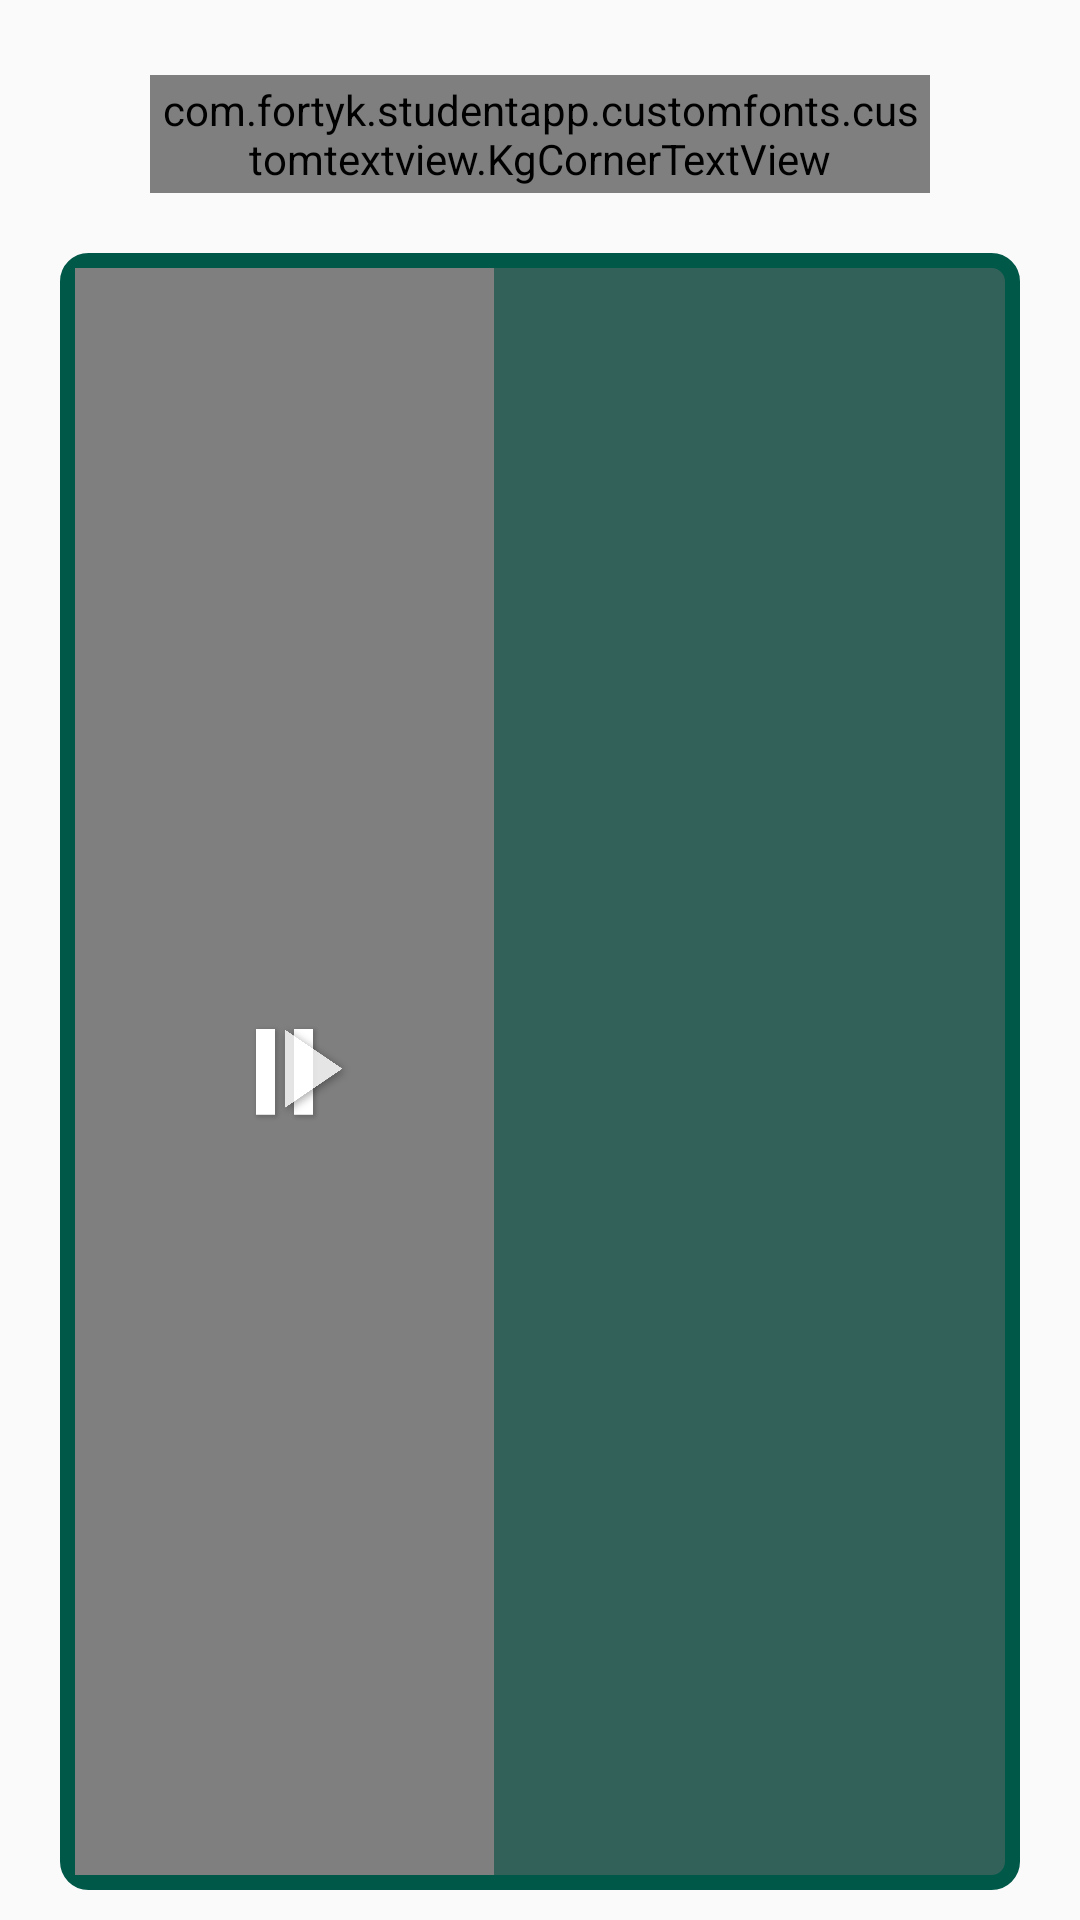

Layout XML and referenced resources for this Android screen:
<!-- AndroidManifest.xml: application theme AppTheme.NoActionBar -->
<!-- res/layout/fragment_mcq_text_single_response.xml -->
<?xml version="1.0" encoding="utf-8"?>
<LinearLayout xmlns:android="http://schemas.android.com/apk/res/android"
    android:layout_width="match_parent"
    android:layout_height="match_parent"
    android:orientation="vertical">

    <RelativeLayout
        android:layout_width="match_parent"
        android:layout_height="wrap_content"
        android:layout_marginStart="40dp"
        android:layout_marginTop="25dp"
        android:layout_marginEnd="40dp"
        android:orientation="horizontal">

        <ImageView
            android:id="@+id/question_heading_audio"
            android:layout_width="70dp"
            android:layout_height="70dp"
            android:src="@drawable/que_audio_selector"
            android:visibility="gone" />

        <com.fortyk.studentapp.customfonts.customtextview.KgCornerTextView
            android:id="@+id/question_title"
            android:layout_width="match_parent"
            android:layout_height="wrap_content"
            android:layout_marginStart="10dp"
            android:layout_marginEnd="10dp"
            android:layout_toEndOf="@+id/question_heading_audio"
            android:background="@drawable/question_bg"
            android:gravity="center"
            android:minLines="2"
            android:padding="2dp"
            android:text="Select the correct option"
            android:textColor="@color/white"
            android:textSize="24dp" />

    </RelativeLayout>

    <LinearLayout
        android:id="@+id/answer_layout"
        android:layout_width="match_parent"
        android:layout_height="match_parent"
        android:layout_marginLeft="20dp"
        android:layout_marginTop="20dp"
        android:layout_marginRight="20dp"
        android:layout_marginBottom="10dp"
        android:background="@drawable/answer_bg"
        android:orientation="horizontal"
        android:padding="5dp"
        android:weightSum="1">

        <RelativeLayout
            android:id="@+id/main_layout"
            android:layout_width="match_parent"
            android:layout_height="match_parent"
            android:layout_weight="0.55">

            <ImageView
                android:id="@+id/image_view"
                android:layout_width="match_parent"
                android:layout_height="match_parent"
                android:scaleType="fitXY" />

            <VideoView
                android:id="@+id/video_view"
                android:layout_width="match_parent"
                android:layout_height="match_parent"
                android:layout_centerInParent="true" />

            <ImageView
                android:id="@+id/pause"
                android:layout_width="wrap_content"
                android:layout_height="wrap_content"
                android:layout_centerInParent="true"
                android:src="@drawable/full_pause" />

            <ImageView
                android:id="@+id/play"
                android:layout_width="wrap_content"
                android:layout_height="wrap_content"
                android:layout_centerInParent="true"
                android:paddingLeft="20dp"
                android:src="@drawable/full_play" />

        </RelativeLayout>

        <LinearLayout
            android:layout_width="match_parent"
            android:layout_height="match_parent"
            android:layout_margin="20dp"
            android:layout_weight="0.45"
            android:orientation="vertical">

            <androidx.recyclerview.widget.RecyclerView
                android:id="@+id/recycler_view"
                android:layout_width="match_parent"
                android:layout_height="match_parent"
                android:scrollbars="vertical"
                android:scrollbarStyle="outsideOverlay"
                android:scrollbarFadeDuration="100000"/>

        </LinearLayout>

    </LinearLayout>

</LinearLayout>
<!-- resources referenced by this layout -->
<resources>
  <color name="white">#ffffff</color>
  <!-- drawable answer_bg (drawable) -->
  <?xml version="1.0" encoding="UTF-8"?>
  <shape xmlns:android="http://schemas.android.com/apk/res/android" android:shape="rectangle" >
  
      <solid android:color="#cc003b31"/>
  
      <stroke android:width="5dp"
          android:color="#005849"/>
  
      <corners android:radius="7dp"/>
  
  </shape>
  <!-- drawable full_pause: png bitmap (drawable-mdpi, 24013 bytes) -->
  <!-- drawable full_play: png bitmap (drawable-xxxhdpi, 66250 bytes) -->
  <!-- drawable que_audio_selector (drawable-hdpi) -->
  <?xml version="1.0" encoding="utf-8"?>
  <selector xmlns:android="http://schemas.android.com/apk/res/android">
      <item android:state_checked="true" android:state_pressed="true" android:drawable="@drawable/audio_unselect" />
      <item android:state_pressed="true" android:drawable="@drawable/audio_unselect"/>
      <item android:state_checked="true" android:drawable="@drawable/audio_unselect"/>
      <item android:drawable="@drawable/audio"/>
  </selector>
  <!-- drawable question_bg (drawable) -->
  <?xml version="1.0" encoding="UTF-8"?>
  <shape xmlns:android="http://schemas.android.com/apk/res/android" android:shape="rectangle" >
  
      <solid android:color="#cc1a8b94"/>
  
      <corners android:radius="12dp"/>
  
  </shape>
  <style name="AppTheme.NoActionBar">
          <item name="windowActionBar">false</item>
          <item name="windowNoTitle">true</item>
      </style>
  <!-- drawable audio_unselect: png bitmap (drawable-hdpi, 10133 bytes) -->
  <!-- drawable audio: png bitmap (drawable-hdpi, 12228 bytes) -->
</resources>
